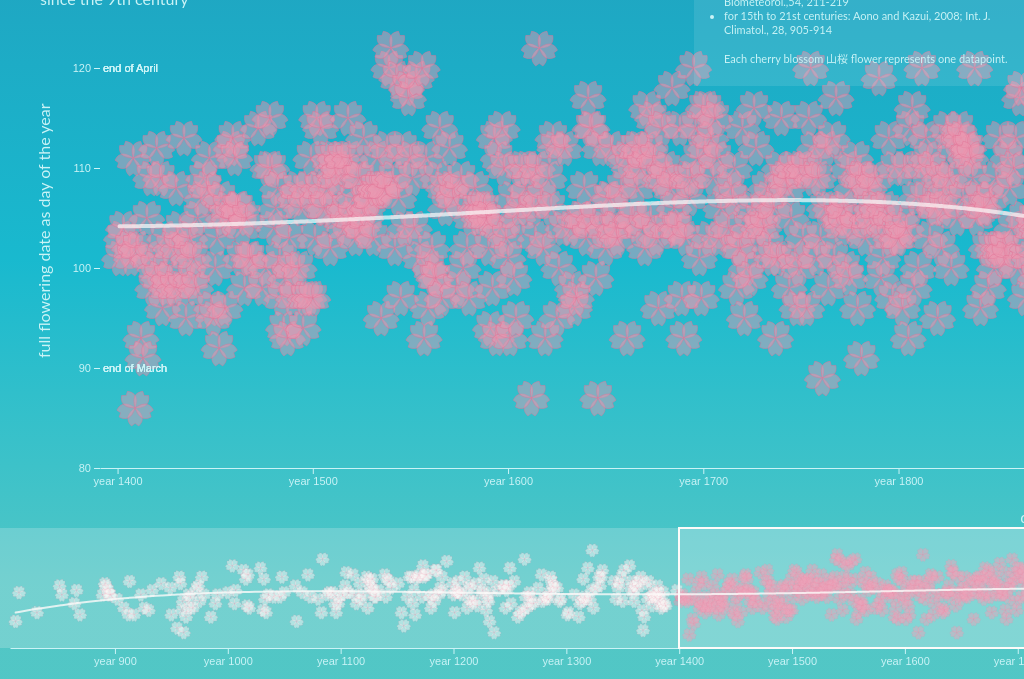
D3 v6 page, settled after 480 driven frames (8 s of simulated time); the page loaded 1 data file(s).


// ── brushgraph.js

//////////////////////////////////////////////////////////
/////////////////////// Constants ///////////////////////
////////////////////////////////////////////////////////

// width and height of the whole svg
const width = 1400;
const height = 740;

// dimenstions of the top and bottom graph
const widthTopGraph = width;
const heightTopGraph = 520;
const widthBottomGraph = width; 
const heightBottomGraph = height - heightTopGraph;
const marginTopGraph = {top: 10, right: 70, bottom: 60, left: 100};
const marginBottomGraph = {top: 20, right: 20, bottom: 100, left: 10};

// colours 
const colors = [ '#8a2846', '#b9375e', '#e05780', '#ff7aa2', '#ffc2d4']
//const colors = ['#3fc1c0', '#20bac5', '#00b2ca', '#04a6c2', '#0899ba']
const whiteColour = "#fdfbf9";
const paleBlueColour = "#CAF3F6"
const sakuraFill = "#ea9ab2";
const sakuraStroke = "#e27396";

// petal paths - these are from Shirley Wu
const petalPaths = [
  'M0 0 C50 50 50 100 0 100 C-50 100 -50 50 0 0',
  'M-35 0 C-25 25 25 25 35 0 C50 25 25 75 0 100 C-25 75 -50 25 -35 0',
  'M0,0 C50,40 50,70 20,100 L0,85 L-20,100 C-50,70 -50,40 0,0',
  'M0 0 C50 25 50 75 0 100 C-50 75 -50 25 0 0',
]

// data accessors
const xAccessor = d => d['AD']
const yAccessor = d => d['Full-flowering date (DOY)']
const polynomialDegree = 'trendline_degree4';
const startYear = 1400;


/// SVG and main Group element ///
const svg = d3.select("#chart-wrapper")
  .append("svg")
    .attr("width", width)
    .attr("height", height)
const g = svg.append("g")


///////////////////////////////////////////////////////////
/////////////////// Data Load from here ///////////////////
///////////////////////////////////////////////////////////

d3.csv("./data/sakura_bloom_data.csv", d3.autoType).then(d => {
  const data = d.filter(el => el.AD > 800); // all the data 
  let dataFiltered = data.filter(el => el.AD > startYear); // initial filtered data - brushed area and top graph

  /////////////////////////////////////
  //////////// Top Graph /////////////
  ///////////////////////////////////
  const scratterPlotGTopGraph = g.append("g").attr("class", 'scatterplot-g-top-graph')
  const xAxisContainer = g.append("g")
  const yAxisContainer = g.append("g")

  const yScaleTopGraph = d3.scaleLinear()
    .domain([d3.min(data, yAccessor)-0.1, d3.max(data, yAccessor)])
    .range([heightTopGraph - marginTopGraph.bottom, marginTopGraph.top])
    .nice()

  // Keep the y scale and axis outside the drawing function for the top graph 
  // this is beacuse we don't want the axis to change with the data but we want the 
  // extent to be determined by the whole data 
  const yAxisTopGraph = g => g
    .attr("transform", `translate(${marginTopGraph.left}, ${0})`)
    .call(d3.axisLeft(yScaleTopGraph).ticks(5).tickFormat(d => `${d}`))
    .call(g => g.selectAll(".tick").attr("color", paleBlueColour).attr("font-size", '11px'))
    .call(g => g.select(".domain").remove())
    .call(g => g.select(".tick:nth-of-type(2n) text").clone()
      .attr("x", 3)
      .attr("text-anchor", "start")
      .text('end of March'))
    .call(g => g.select(".tick:nth-of-type(5n) text").clone()
      .attr("x", 3)
      .attr("text-anchor", "start")
      .text('end of April'))

  const yAxisLabelG = scratterPlotGTopGraph.append("g")
  constyAxisLabelText = yAxisLabelG
      .append("text")
      .attr("transform", `translate(50, 350)rotate(270)`)
      .attr("font-size", '16px')
      .attr("fill", paleBlueColour)
      .text("full flowering date as day of the year")

  // draw the graph in a function dependent on the filtered data as we will 
  // change the drawing later based on filtered data from the brush on the bottom graph
  // make sure the appended elements (g) happen outside the function
  const drawTopGraph = (dataFiltered) => {
    
    /// 1. Scales ///
    const xScaleTopGraph = d3.scaleLinear()
      .domain([d3.min(dataFiltered, xAccessor)-10, d3.max(dataFiltered, xAccessor)])
      .range([marginTopGraph.left, widthTopGraph - marginTopGraph.right])
  
    /// 2. Axes ///
    const xAxisTopGraph = g => g
      .attr("transform", `translate(${0}, ${heightTopGraph - marginTopGraph.bottom})`)
      .call(d3.axisBottom(xScaleTopGraph).ticks(5).tickFormat(d => `year ${d3.format("2")(d)}`).tickSizeOuter(0))
      .call(g => g.selectAll(".tick").attr("color", paleBlueColour).attr("font-size", '11px'))
      .call(g => g.select(".domain").attr("color", paleBlueColour))


    /// 3. Scatterplot ///
    // Containers for the scatterplot flowers
    const scratterPlotFlowerContainersTopGraph = scratterPlotGTopGraph
      .selectAll(".scatterplot-element-top-graph")
      .data(dataFiltered)
      .join("g")
      .classed('scatterplot-element-top-graph', true)
        .attr("transform", d => `translate(${xScaleTopGraph(xAccessor(d))}, ${yScaleTopGraph(yAccessor(d))})`)
    // Petals for each flower 
    const scatterPlotFlowersTopGraph = scratterPlotFlowerContainersTopGraph
      .selectAll(".petal-path-top-graph")
      .data(d3.range(5))
      .join("path")
        .classed("petal-path-top-graph", true)
        .attr("d", petalPaths[2])
        .attr("transform", (d, i) => `rotate(${i * (360 / 5)})scale(${0.18})`)
        .attr("fill", sakuraFill)
        .attr("fill-opacity", 0.45)
        .attr("stroke", sakuraStroke)
        .attr("stroke-opacity", 0.8)
        .attr("stroke-width", 3)

    /// 4. Line of best fit ///
    const lineTopGraph = d3.line(d => xScaleTopGraph(d['AD']), d => yScaleTopGraph(d[polynomialDegree]))
      .curve(d3.curveNatural);

    const lineGraphTop = g
      .selectAll(".path-top-graph")
      .data([dataFiltered])
      .join('path')
        .classed("path-top-graph", true)
        .attr("fill", "none")
        .attr("stroke", whiteColour)
        .attr("stroke-width", 4)
        .attr("stroke-opacity", 0.7)
        .attr("stroke-linejoin", "round")
        .attr("stroke-linecap", "round")
        .attr("d", lineTopGraph)

    // call the axes 
    xAxisContainer.call(xAxisTopGraph)
    yAxisContainer.call(yAxisTopGraph)
  }
  // draw the initial view 
  drawTopGraph(dataFiltered)



  /////////////////////////////////////
  /////////// Bottom Graph ///////////
  ///////////////////////////////////

  /// Group element for the whole bottom graph /// 
  const scratterPlotGBottomGraph = g.append("g").attr("class", 'scatterplot-g-bottom-graph')

  /// 1. Background Rect ///
  scratterPlotGBottomGraph.append("rect")
    .attr("transform", `translate(${0}, ${heightTopGraph})`)
    .attr("width", widthBottomGraph)
    .attr("height", heightBottomGraph - marginBottomGraph.bottom)
    .attr("fill", whiteColour)
    .attr("opacity", 0.2)

  /// 2. Scales ///
    const xScaleBottomGraph = d3.scaleLinear()
    .domain([d3.min(data, xAccessor)-5, d3.max(data, xAccessor)])
    .range([marginBottomGraph.left, widthBottomGraph - marginBottomGraph.right])

  const yScaleBottomGraph = d3.scaleLinear()
    .domain([d3.min(data, yAccessor)-1, d3.max(data, yAccessor)])
    .range([heightTopGraph + heightBottomGraph - marginBottomGraph.bottom, heightTopGraph + marginBottomGraph.top])
    .nice()

  /// 3. Axes ///
  const xAxisBottomGraph = g => g
    .attr("transform", `translate(${0}, ${heightTopGraph + heightBottomGraph - marginBottomGraph.bottom})`)
    .call(d3.axisBottom(xScaleBottomGraph).ticks(10).tickFormat(d => `year ${d3.format("2")(d)}`).tickSizeOuter(0))
    .call(g => g.selectAll(".tick").attr("color", paleBlueColour).attr("font-size", '11px'))
    .call(g => g.select(".domain").attr("color", paleBlueColour))

  const yAxisBottomGraph = g => g
    .attr("transform", `translate(${marginBottomGraph.left}, ${0})`)
    .call(d3.axisLeft(yScaleBottomGraph).ticks(5).tickFormat(d => `${d} DOY`))
    .call(g => g.selectAll(".tick").attr("color", paleBlueColour))
    .call(g => g.select(".domain").remove())

  /// 4. Scatterplot ///
  // Containers for the scatterplot flowers
  const scratterPlotFlowerContainersBottomGraph = scratterPlotGBottomGraph
    .selectAll(".scatterplot-element-bottom-graph")
    .data(data)
    .join("g")
    .classed('scatterplot-element-bottom-graph', true)
      .attr("transform", d => `translate(${xScaleBottomGraph(xAccessor(d))}, ${yScaleBottomGraph(yAccessor(d))})`)
      .attr("fill", sakuraFill)
      .attr("fill-opacity", 0.45)

  // Petals for each scatterplot flower
  const scatterPlotFlowersBottomGraph = scratterPlotFlowerContainersBottomGraph
    .selectAll(".petal-path-bottom-graph")
    .data(d3.range(5))
    .join("path")
      .classed("petal-path-bottom-graph", true)
      .attr("d", petalPaths[2])
      .attr("transform", (d, i) => `rotate(${i * (360 / 5)})scale(${0.07})`)
      .attr("stroke", sakuraStroke)
      .attr("stroke-opacity", 0.8)
      .attr("stroke-width", 2)

  /// 5. Line of best fit ///
  const lineBottom = d3.line(d => xScaleBottomGraph(d['AD']), d => yScaleBottomGraph(d[polynomialDegree]))
    .curve(d3.curveNatural);
  const lineGraphBottom = scratterPlotGBottomGraph.selectAll(".path-bottom-graph")
    .data([data])
    .join('path')
      .attr("class", "path-bottom-graph")
      .attr("fill", "none")
      .attr("stroke", whiteColour)
      .attr("stroke-width", 2)
      .attr("stroke-opacity", 0.8)
      .attr("stroke-linejoin", "round")
      .attr("stroke-linecap", "round")
      .attr("d", lineBottom)

  // call the axes 
  scratterPlotGBottomGraph.append("g").call(xAxisBottomGraph)
  //scratterPlotGBottomGraph.append("g").call(yAxisBottomGraph)


  ///////////////////////////////////////
  /////////////// Brush  ///////////////
  //////////////////////////////////////

  const brushInstructions = scratterPlotGBottomGraph
  .append("text")
  .attr("y", heightTopGraph - 5)
  .attr("x", widthTopGraph - 200)
  .attr("font-size", '16px')
  .attr("fill", paleBlueColour)
  .attr("text-anchor", 'middle')
  .text("drag / expand or contract to change years selection")

  /// 1. Create the brush - whole width of the graph and from top to bottom of the bottom graph ///
  const brush = d3.brushX()
    .extent([
      [0, heightTopGraph], 
      [widthBottomGraph, heightTopGraph + heightBottomGraph - marginBottomGraph.bottom]
    ])
    .on("start brush end", brushed);
  /// 2. Call the brush - initial arrangement is between the years 1600 and 2021 /// 
  svg.append("g")
    .call(brush)
    .call(brush.move, [startYear, 2021].map(xScaleBottomGraph))

  /// 3. Define what happens when the brush is brushed /// 
  function brushed({selection}) {
    if (selection === null) {
      scratterPlotFlowerContainersBottomGraph.attr("fill", whiteColour);
    } else {
      // find the start and end of the brushed area 
      const [x0, x1] = selection.map(xScaleBottomGraph.invert) 
      // on the bottom graph, change the fill of the flowers inside the brushed area to be pink and else white
      scratterPlotFlowerContainersBottomGraph.attr('fill', d => (x0 < d.AD && d.AD <= x1) ? sakuraFill : whiteColour)
      // change the filtered data to the extent of the brush and call the function that draws the top graph based on data
      dataFiltered = data.filter(d => (x0 < d.AD && d.AD <= x1)); 
      drawTopGraph(dataFiltered)
    }
  }

})



### data: data/sakura_bloom_data.csv
, AD, Full-flowering date (DOY), Full-flowering date, Source code, Data type code, Reference Name, trendline_degree1, trendline_degree2, trendline_degree3, trendline_degree4
11, 812, 92, 401, 1, 2, NIHON-KOKI, 105.6, 99.92, 105.3, 95.96
14, 815, 105, 415, 1, 2, NIHON-KOKI, 105.6, 99.98, 105.2, 96.24
30, 831, 96, 406, 1, 2, NIHON-KOKI, 105.5, 100.3, 104.9, 97.61
50, 851, 108, 418, 1, 2, MONTOKUTENNO-JITSUROKU, 105.5, 100.7, 104.6, 99.13
52, 853, 104, 414, 1, 2, MONTOKUTENNO-JITSUROKU, 105.5, 100.7, 104.6, 99.27
63, 864, 100, 409, 1, 2, NIPPON-SANDAI-JITSUROKU, 105.5, 100.9, 104.4, 100
65, 866, 106, 416, 1, 2, NIPPON-SANDAI-JITSUROKU, 105.5, 100.9, 104.4, 100.1
68, 869, 95, 405, 5, 2, KANKE-BUNSOU, 105.5, 101, 104.4, 100.3
88, 889, 104, 414, 5, 2, NIPPON-SANDAI-JITSUROKU, 105.5, 101.3, 104.1, 101.5
90, 891, 109, 419, 5, 4, NIHONKIRYAKU, 105.5, 101.4, 104.1, 101.6
91, 892, 108, 417, 5, 3, FUSHIMIIN-GOKIROKKU, 105.5, 101.4, 104.1, 101.6
93, 894, 106, 416, 5, 2, KANKE-BUNSOU, 105.5, 101.4, 104, 101.7
94, 895, 104, 414, 5, 4, NIHONKIRYAKU, 105.4, 101.4, 104, 101.8
95, 896, 104, 413, 5, 4, NIPPON-SANDAI-JITSUROKU, 105.4, 101.5, 104, 101.8
101, 902, 102, 412, 5, 8, EST-from-WF(NIHONGI-RYAKU), 105.4, 101.6, 104, 102.1
107, 908, 98, 407, 5, 8, EST-from-WF(KIMITADA-SHU), 105.4, 101.7, 103.9, 102.4
111, 912, 95, 404, 1, 2, SHINGISHIKI, 105.4, 101.7, 103.9, 102.6
112, 913, 110, 420, 5, 2, SHUI-WAKASHU, 105.4, 101.7, 103.8, 102.6
116, 917, 95, 405, 1, 2, KINHISHO, 105.4, 101.8, 103.8, 102.8
122, 923, 104, 414, 5, 4, ZOKU-KOKIN-WAKASHU, 105.4, 101.9, 103.8, 103
125, 926, 98, 408, 1, 2, NIHONKIRYAKU, 105.4, 102, 103.7, 103.1
129, 930, 97, 407, 5, 8, EST-from-WF(SHIRYO-SORAN), 105.4, 102, 103.7, 103.3
132, 933, 106, 416, 5, 8, EST-from-WF(SHIRYO-SORAN), 105.4, 102.1, 103.7, 103.4
140, 941, 109, 419, 1, 2, NIHONKIRYAKU, 105.4, 102.2, 103.6, 103.6
148, 949, 107, 417, 1, 2, NIHONKIRYAKU, 105.4, 102.3, 103.6, 103.9
149, 950, 95, 405, 4, 2, DAINIHON-SHIRYO, 105.4, 102.3, 103.5, 103.9
154, 955, 89, 330, 5, 4, SHUISHO, 105.4, 102.4, 103.5, 104.1
156, 957, 112, 422, 1, 2, NIHONKIRYAKU, 105.4, 102.4, 103.5, 104.1
157, 958, 109, 419, 1, 2, NIHONKIRYAKU, 105.4, 102.5, 103.5, 104.1
158, 959, 97, 407, 3, 2, KYUREKI, 105.4, 102.5, 103.5, 104.2
159, 960, 101, 410, 3, 2, KYUREKI, 105.4, 102.5, 103.5, 104.2
160, 961, 87, 328, 1, 2, NIHONKIRYAKU, 105.3, 102.5, 103.5, 104.2
162, 963, 94, 404, 1, 2, NIHONKIRYAKU, 105.3, 102.5, 103.5, 104.3
164, 965, 104, 414, 1, 2, NIHONKIRYAKU, 105.3, 102.6, 103.5, 104.3
165, 966, 98, 408, 1, 2, NIHONKIRYAKU, 105.3, 102.6, 103.5, 104.3
166, 967, 103, 413, 1, 2, NIHONKIRYAKU, 105.3, 102.6, 103.4, 104.4
168, 969, 98, 408, 5, 4, NIHONKIRYAKU, 105.3, 102.6, 103.4, 104.4
171, 972, 107, 416, 5, 8, EST-from-WF(SHIRYO-SORAN), 105.3, 102.7, 103.4, 104.5
173, 974, 108, 418, 1, 2, NIHONKIRYAKU, 105.3, 102.7, 103.4, 104.5
174, 975, 101, 411, 5, 2, NIHONKIRYAKU, 105.3, 102.7, 103.4, 104.5
176, 977, 112, 422, 2, 2, FUSO-RYAKKI, 105.3, 102.7, 103.4, 104.6
178, 979, 104, 414, 4, 3, DAINIHON-SHIRYO, 105.3, 102.8, 103.4, 104.6
184, 985, 94, 404, 4, 2, SHOYUKI, 105.3, 102.9, 103.4, 104.7
188, 989, 100, 410, 4, 2, SHOYUKI, 105.3, 102.9, 103.4, 104.8
190, 991, 104, 414, 7, 1, EIGA-MONOGATARI(MIHATENUYUME), 105.3, 102.9, 103.3, 104.8
199, 1000, 105, 415, 3, 2, MIDO-KAMPAKUKI, 105.3, 103.1, 103.3, 105
203, 1004, 117, 426, 3, 2, MIDO-KAMPAKUKI, 105.3, 103.1, 103.3, 105
205, 1006, 100, 410, 1, 2, NIHONKIRYAKU, 105.3, 103.1, 103.3, 105.1
206, 1007, 106, 416, 5, 4, MIDO-KAMPAKUKI, 105.3, 103.2, 103.3, 105.1
213, 1014, 115, 425, 5, 2, DAI-SAIIN-GYOSHU, 105.3, 103.3, 103.3, 105.2
215, 1016, 111, 420, 2, 2, MIDO-KAMPAKUKI, 105.3, 103.3, 103.3, 105.2
216, 1017, 99, 409, 3, 2, MIDO-KAMPAKUKI, 105.3, 103.3, 103.3, 105.2
217, 1018, 113, 423, 2, 2, MIDO-KAMPAKUKI, 105.3, 103.3, 103.3, 105.2
218, 1019, 98, 408, 4, 2, SHOYUKI, 105.3, 103.3, 103.3, 105.2
228, 1029, 116, 426, 1, 2, REKIDAI-HENNEN-SHUSEI, 105.2, 103.4, 103.3, 105.3
230, 1031, 97, 407, 4, 2, SHOYUKI, 105.2, 103.5, 103.3, 105.3
231, 1032, 111, 420, 5, 2, NIHONKIRYAKU, 105.2, 103.5, 103.3, 105.4
232, 1033, 102, 412, 5, 4, NIHONKIRYAKU, 105.2, 103.5, 103.3, 105.4
233, 1034, 96, 406, 5, 8, EST-from-WF(EIGA-MONOGATARI), 105.2, 103.5, 103.3, 105.4
235, 1036, 104, 413, 5, 4, NIHONKIRYAKU, 105.2, 103.5, 103.3, 105.4
... 773 more rows